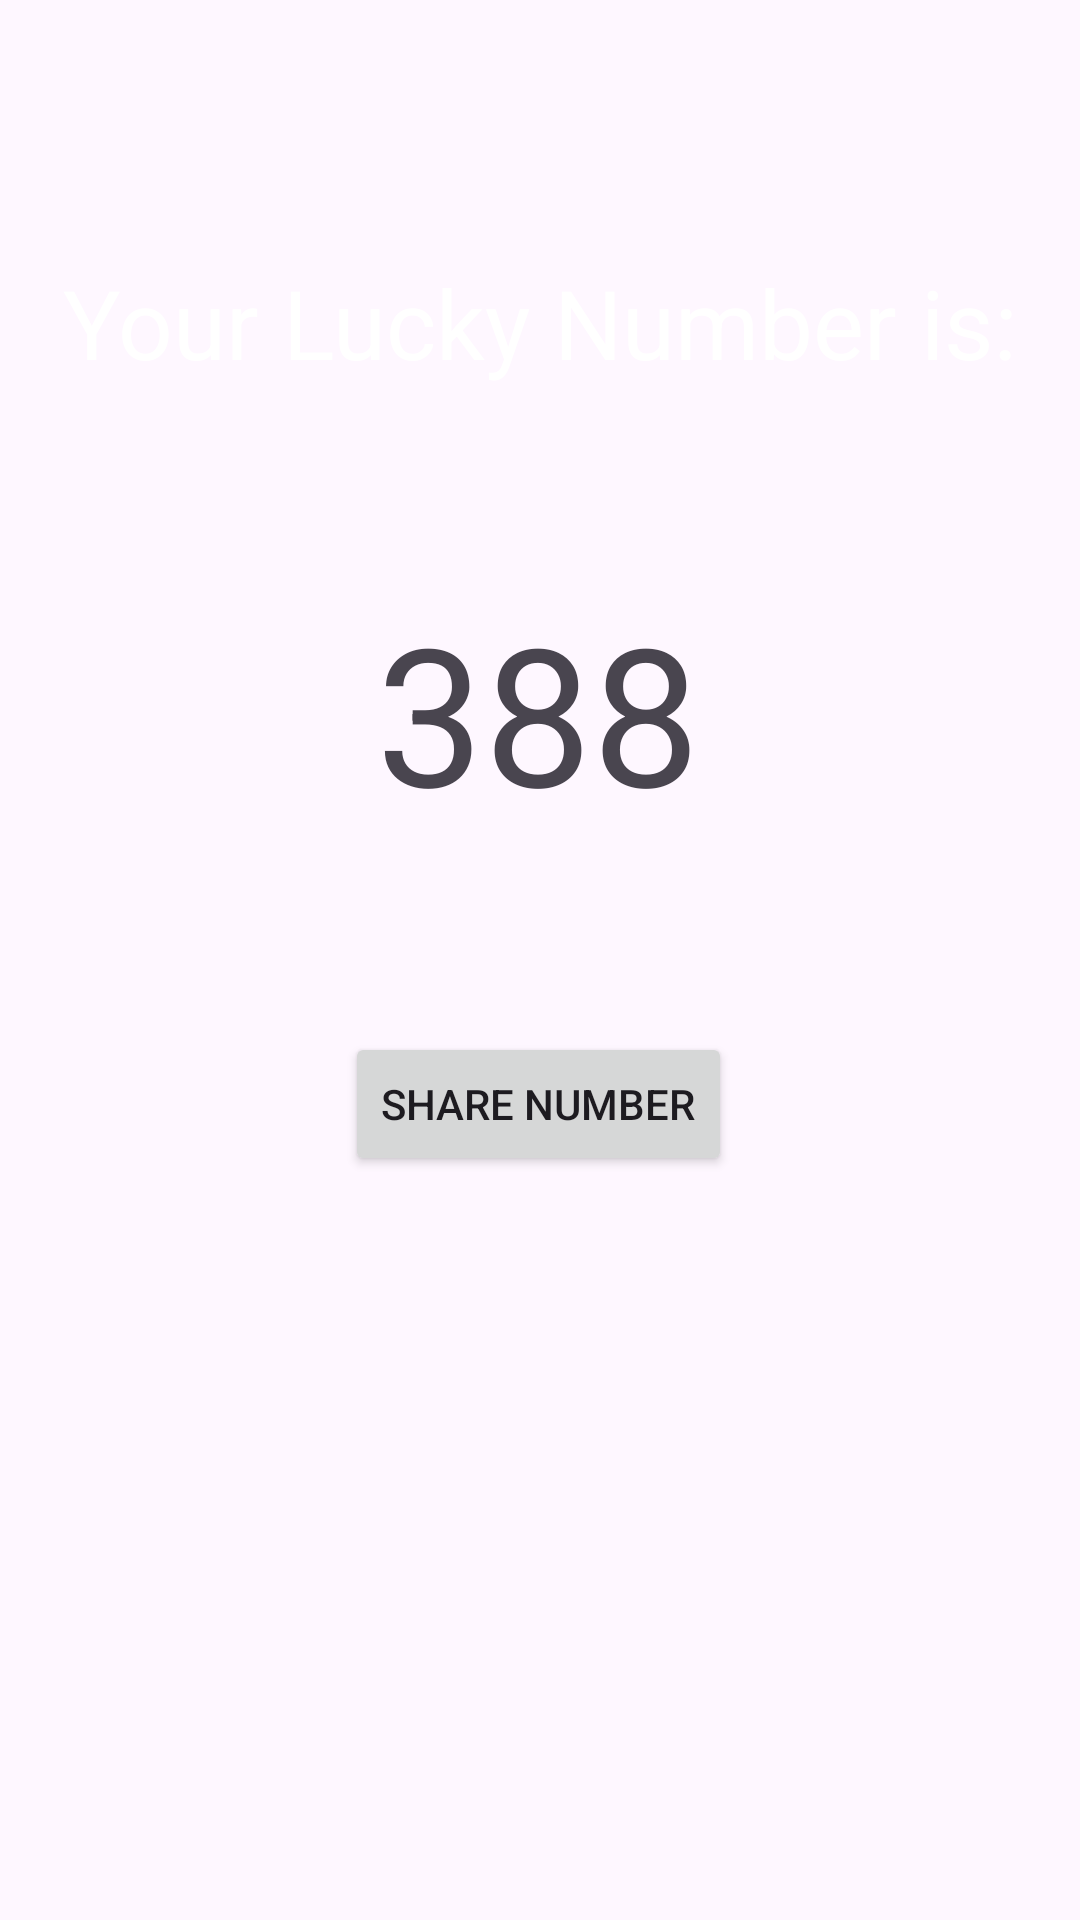

Android layout source for this screen:
<!-- AndroidManifest.xml: application theme Theme.MyLuckyNumberApp -->
<!-- res/layout/activity_lucky_number.xml -->
<?xml version="1.0" encoding="utf-8"?>
<androidx.constraintlayout.widget.ConstraintLayout xmlns:android="http://schemas.android.com/apk/res/android"
    xmlns:app="http://schemas.android.com/apk/res-auto"
    xmlns:tools="http://schemas.android.com/tools"
    android:background="@drawable/gradient2"
    android:layout_width="match_parent"
    android:layout_height="match_parent"
    tools:context=".LuckyNumberActivity">

    <TextView
        android:id="@+id/textView2"
        android:layout_width="wrap_content"
        android:layout_height="wrap_content"
        android:text="Your Lucky Number is:"
        android:textSize="32sp"
        android:textColor="@color/white"
        app:layout_constraintBottom_toBottomOf="parent"
        app:layout_constraintEnd_toEndOf="parent"
        app:layout_constraintHorizontal_bias="0.498"
        app:layout_constraintStart_toStartOf="parent"
        app:layout_constraintTop_toTopOf="parent"
        app:layout_constraintVertical_bias="0.144" />

    <TextView
        android:layout_width="wrap_content"
        android:layout_height="wrap_content"
        android:text="388"
        android:textSize="64sp"
        android:id="@+id/luckyNumber"
        app:layout_constraintBottom_toBottomOf="parent"
        app:layout_constraintEnd_toEndOf="parent"
        app:layout_constraintHorizontal_bias="0.498"
        app:layout_constraintStart_toStartOf="parent"
        app:layout_constraintTop_toBottomOf="@+id/textView2"
        app:layout_constraintVertical_bias="0.154" />

    <Button
        android:id="@+id/shareBtn"
        android:layout_width="wrap_content"
        android:layout_height="wrap_content"
        android:text="Share Number"
        app:layout_constraintBottom_toBottomOf="parent"
        app:layout_constraintEnd_toEndOf="parent"
        app:layout_constraintHorizontal_bias="0.498"
        app:layout_constraintStart_toStartOf="parent"
        app:layout_constraintTop_toBottomOf="@+id/luckyNumber"
        app:layout_constraintVertical_bias="0.205" />
</androidx.constraintlayout.widget.ConstraintLayout>
<!-- resources referenced by this layout -->
<resources>
  <style name="Theme.MyLuckyNumberApp" parent="Base.Theme.MyLuckyNumberApp" />
  <style name="Base.Theme.MyLuckyNumberApp" parent="Theme.Material3.DayNight.NoActionBar">
          
          
      </style>
  <!-- not gathered from this repository: default colours our renderer supplied (Android Studio template values) -->
  <color name="white">#FFFFFFFF</color>
</resources>
